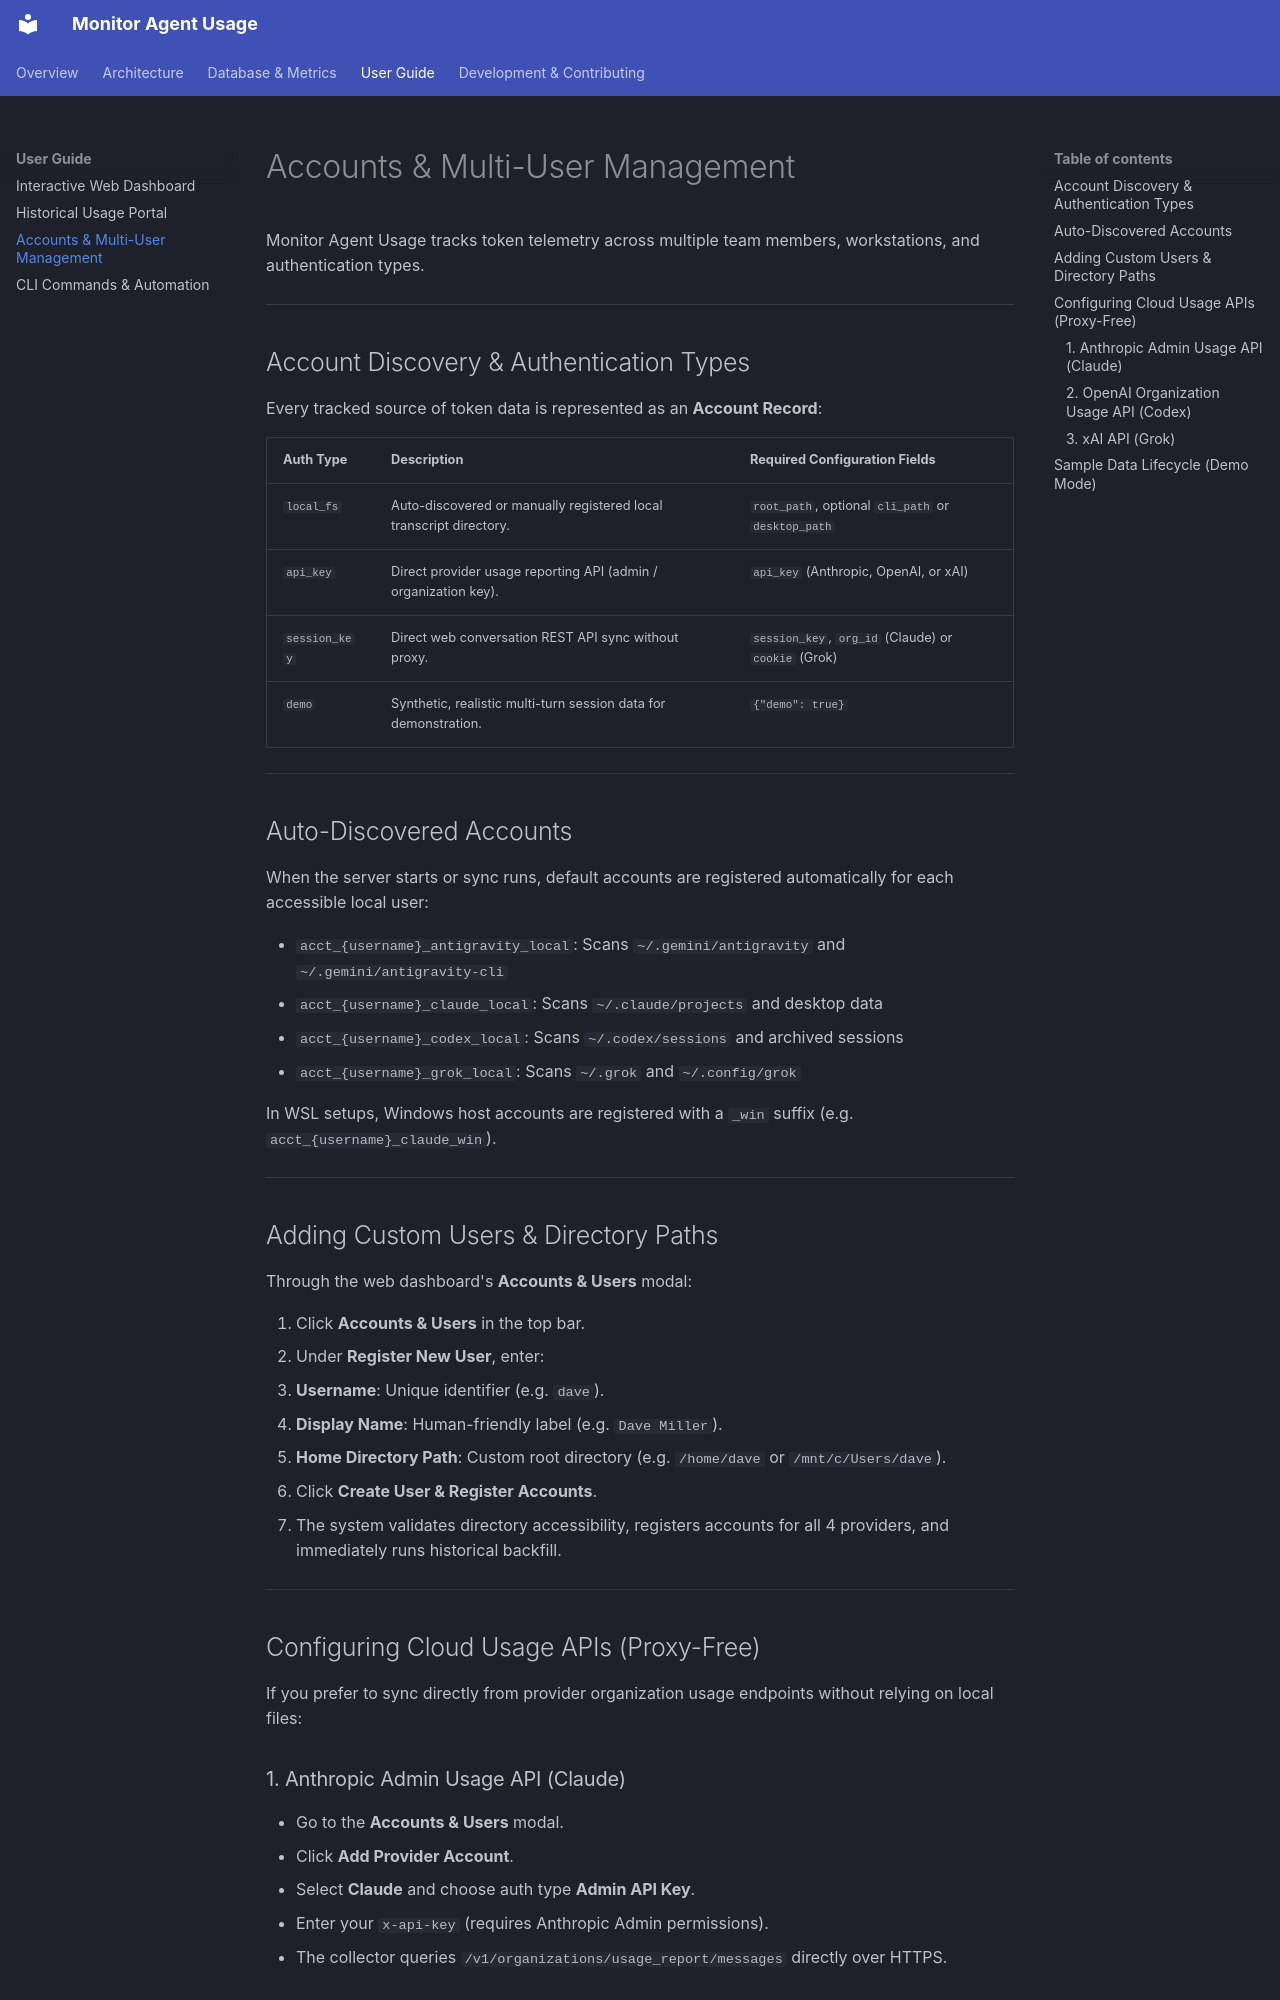

repository: xk2600/monitor-agent-usage · page: usage/accounts-and-users/index.html · generator: mkdocs

# Accounts & Multi-User Management

Monitor Agent Usage tracks token telemetry across multiple team members, workstations, and authentication types.

---

## Account Discovery & Authentication Types

Every tracked source of token data is represented as an **Account Record**:

| Auth Type | Description | Required Configuration Fields |
|---|---|---|
| `local_fs` | Auto-discovered or manually registered local transcript directory. | `root_path`, optional `cli_path` or `desktop_path` |
| `api_key` | Direct provider usage reporting API (admin / organization key). | `api_key` (Anthropic, OpenAI, or xAI) |
| `session_key` | Direct web conversation REST API sync without proxy. | `session_key`, `org_id` (Claude) or `cookie` (Grok) |
| `demo` | Synthetic, realistic multi-turn session data for demonstration. | `{"demo": true}` |

---

## Auto-Discovered Accounts

When the server starts or sync runs, default accounts are registered automatically for each accessible local user:

- `acct_{username}_antigravity_local`: Scans `~/.gemini/antigravity` and `~/.gemini/antigravity-cli`
- `acct_{username}_claude_local`: Scans `~/.claude/projects` and desktop data
- `acct_{username}_codex_local`: Scans `~/.codex/sessions` and archived sessions
- `acct_{username}_grok_local`: Scans `~/.grok` and `~/.config/grok`

In WSL setups, Windows host accounts are registered with a `_win` suffix (e.g. `acct_{username}_claude_win`).

---

## Adding Custom Users & Directory Paths

Through the web dashboard's **Accounts & Users** modal:

1. Click **Accounts & Users** in the top bar.
2. Under **Register New User**, enter:
   - **Username**: Unique identifier (e.g. `dave`).
   - **Display Name**: Human-friendly label (e.g. `Dave Miller`).
   - **Home Directory Path**: Custom root directory (e.g. `/home/dave` or `/mnt/c/Users/dave`).
3. Click **Create User & Register Accounts**.
4. The system validates directory accessibility, registers accounts for all 4 providers, and immediately runs historical backfill.

---

## Configuring Cloud Usage APIs (Proxy-Free)

If you prefer to sync directly from provider organization usage endpoints without relying on local files:

### 1. Anthropic Admin Usage API (Claude)
- Go to the **Accounts & Users** modal.
- Click **Add Provider Account**.
- Select **Claude** and choose auth type **Admin API Key**.
- Enter your `x-api-key` (requires Anthropic Admin permissions).
- The collector queries `/v1/organizations/usage_report/messages` directly over HTTPS.
